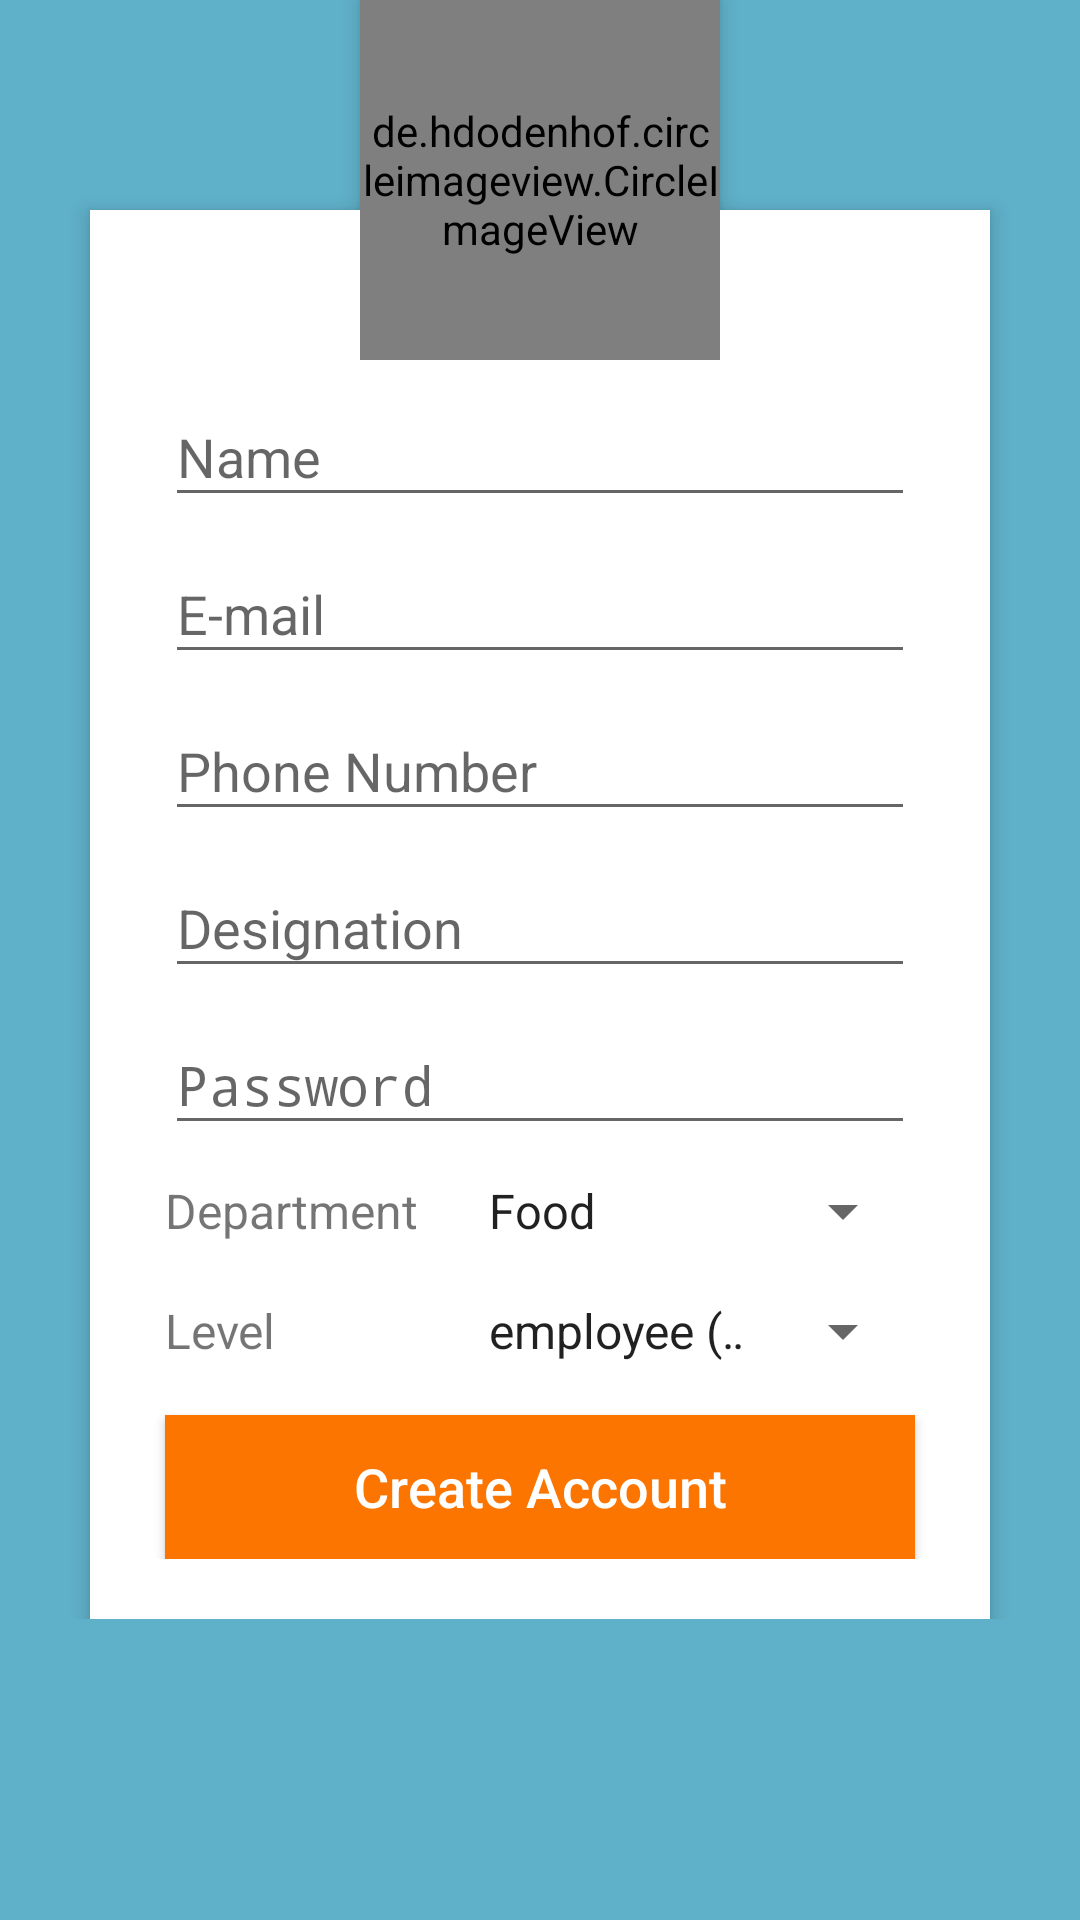

Reconstruct the res/layout file that produces this screen, plus the resources it refers to.
<!-- AndroidManifest.xml: application theme AppTheme -->
<!-- res/layout/activity_signup.xml -->
<?xml version="1.0" encoding="utf-8"?>
<LinearLayout xmlns:android="http://schemas.android.com/apk/res/android"
    xmlns:app="http://schemas.android.com/apk/res-auto"
    xmlns:tools="http://schemas.android.com/tools"
    android:layout_width="match_parent"
    android:layout_height="match_parent"
    tools:context=".SignupActivity"

    android:background="#5fb0c9"
    android:orientation="vertical"
    android:gravity="center">
    <ScrollView
        android:layout_width="match_parent"
        android:layout_height="match_parent">
        <LinearLayout
            android:layout_width="match_parent"
            android:orientation="vertical"
            android:layout_height="match_parent">
            <RelativeLayout xmlns:android="http://schemas.android.com/apk/res/android"
                android:layout_width="match_parent"
                android:layout_height="match_parent"
                android:background="#5fb0c9"
                android:gravity="center"
                android:orientation="vertical"
                android:scrollbarAlwaysDrawVerticalTrack="true">
                <RelativeLayout
                    android:layout_width="fill_parent"
                    android:layout_height="wrap_content"
                    android:layout_below="@+id/login_title"
                    android:layout_marginLeft="30dp"
                    android:layout_marginRight="30dp"
                    android:layout_marginTop="70dp"
                    android:background="#fff"
                    android:elevation="4dp"
                    android:orientation="vertical"
                    android:padding="20dp">

                    <LinearLayout
                        android:layout_width="fill_parent"
                        android:layout_height="wrap_content"
                        android:orientation="vertical"
                        android:gravity="center_horizontal"
                        android:paddingTop="30dp">
                        <android.support.design.widget.TextInputLayout
                            android:layout_width="250dp"
                            android:layout_height="wrap_content">
                            <EditText
                                android:layout_width="250dp"
                                android:layout_height="wrap_content"
                                android:id="@+id/create_name"
                                android:hint="Name"/>
                        </android.support.design.widget.TextInputLayout>
                        <android.support.design.widget.TextInputLayout
                            android:layout_width="250dp"
                            android:layout_height="wrap_content">
                            <EditText
                                android:layout_width="250dp"
                                android:layout_height="wrap_content"
                                android:id="@+id/create_mail"
                                android:hint="E-mail"
                                android:inputType="textEmailAddress"/>
                        </android.support.design.widget.TextInputLayout>
                        <android.support.design.widget.TextInputLayout
                            android:layout_width="250dp"
                            android:layout_height="wrap_content">
                            <EditText
                                android:layout_width="250dp"
                                android:layout_height="wrap_content"
                                android:inputType="phone"
                                android:id="@+id/create_phone"
                                android:hint="Phone Number"/>
                        </android.support.design.widget.TextInputLayout>
                        <android.support.design.widget.TextInputLayout
                            android:layout_width="250dp"
                            android:layout_height="wrap_content">
                            <EditText
                                android:layout_width="250dp"
                                android:layout_height="wrap_content"
                                android:hint="Designation"
                                android:id="@+id/create_post"/>
                        </android.support.design.widget.TextInputLayout>
                        <android.support.design.widget.TextInputLayout
                            android:layout_width="250dp"
                            android:layout_height="wrap_content">
                            <EditText
                                android:layout_width="250dp"
                                android:layout_height="wrap_content"
                                android:id="@+id/create_pass"
                                android:hint="Password"
                                android:inputType="textPassword"/>
                        </android.support.design.widget.TextInputLayout>
                        <LinearLayout
                            android:layout_width="250dp"
                            android:layout_height="30dp"
                            android:weightSum="5"
                            android:layout_marginTop="10dp"
                            android:orientation="horizontal">
                            <TextView
                                android:layout_width="0dp"
                                android:textSize="16dp"
                                android:layout_weight="2"
                                android:layout_height="wrap_content"
                                android:text="Department"/>
                            <Spinner
                                android:layout_width="0dp"
                                android:layout_weight="3"
                                android:layout_height="wrap_content"
                                android:entries="@array/dept"
                                android:id="@+id/create_dept"/>
                        </LinearLayout>
                        <LinearLayout
                            android:layout_width="250dp"
                            android:layout_height="30dp"
                            android:weightSum="5"
                            android:layout_marginTop="10dp"
                            android:orientation="horizontal">
                            <TextView
                                android:layout_width="0dp"
                                android:layout_weight="2"
                                android:textSize="16dp"
                                android:layout_height="wrap_content"
                                android:text="Level"/>
                            <Spinner
                                android:layout_width="0dp"
                                android:layout_weight="3"
                                android:layout_height="wrap_content"
                                android:entries="@array/level"
                                android:id="@+id/create_level"/>
                        </LinearLayout>
                        <Button
                            android:layout_width="250dp"
                            android:layout_height="wrap_content"
                            android:layout_marginTop="10dp"
                            android:background="@color/colorAccent"
                            android:text="Create Account"
                            android:textAllCaps="false"
                            android:onClick="create"
                            android:textColor="#fff"
                            android:textSize="18sp" />
                    </LinearLayout>
                </RelativeLayout>

                <de.hdodenhof.circleimageview.CircleImageView
                    android:id="@+id/user_profile_photo"
                    android:layout_width="120dp"
                    android:layout_height="120dp"
                    app:civ_border_width="7dp"
                    app:civ_border_color="@color/colorPrimary"
                    android:layout_below="@+id/login_title"
                    android:layout_centerHorizontal="true"
                    android:elevation="4dp"
                    android:src="@drawable/profile_icon" />
            </RelativeLayout>
        </LinearLayout>
    </ScrollView>
</LinearLayout>
<!-- resources referenced by this layout -->
<resources>
  <string-array name="dept">
          <item>Food</item>
          <item>Develpment</item>
          <item>Testing</item>
          <item>on site</item>
          <item>HR</item>
          <item>Security</item>
          <item>Marketing</item>
      </string-array>
  <string-array name="level">
          <item>employee ( 1 )</item>
          <item>manager ( 2 ) </item>
          <item>HR ( 3 )</item>
          <item>Director ( 4 )</item>
      </string-array>
  <color name="colorAccent">#fc7500</color>
  <color name="colorPrimary">#5daae0</color>
  <!-- drawable profile_icon: jpg bitmap (drawable, 19805 bytes) -->
  <style name="AppTheme" parent="Theme.AppCompat.Light.DarkActionBar">
          
          <item name="colorPrimary">@color/colorPrimary</item>
          <item name="colorPrimaryDark">@color/colorPrimaryDark</item>
          <item name="colorAccent">@color/colorAccent</item>
      </style>
  <color name="colorPrimaryDark">#336689</color>
</resources>
